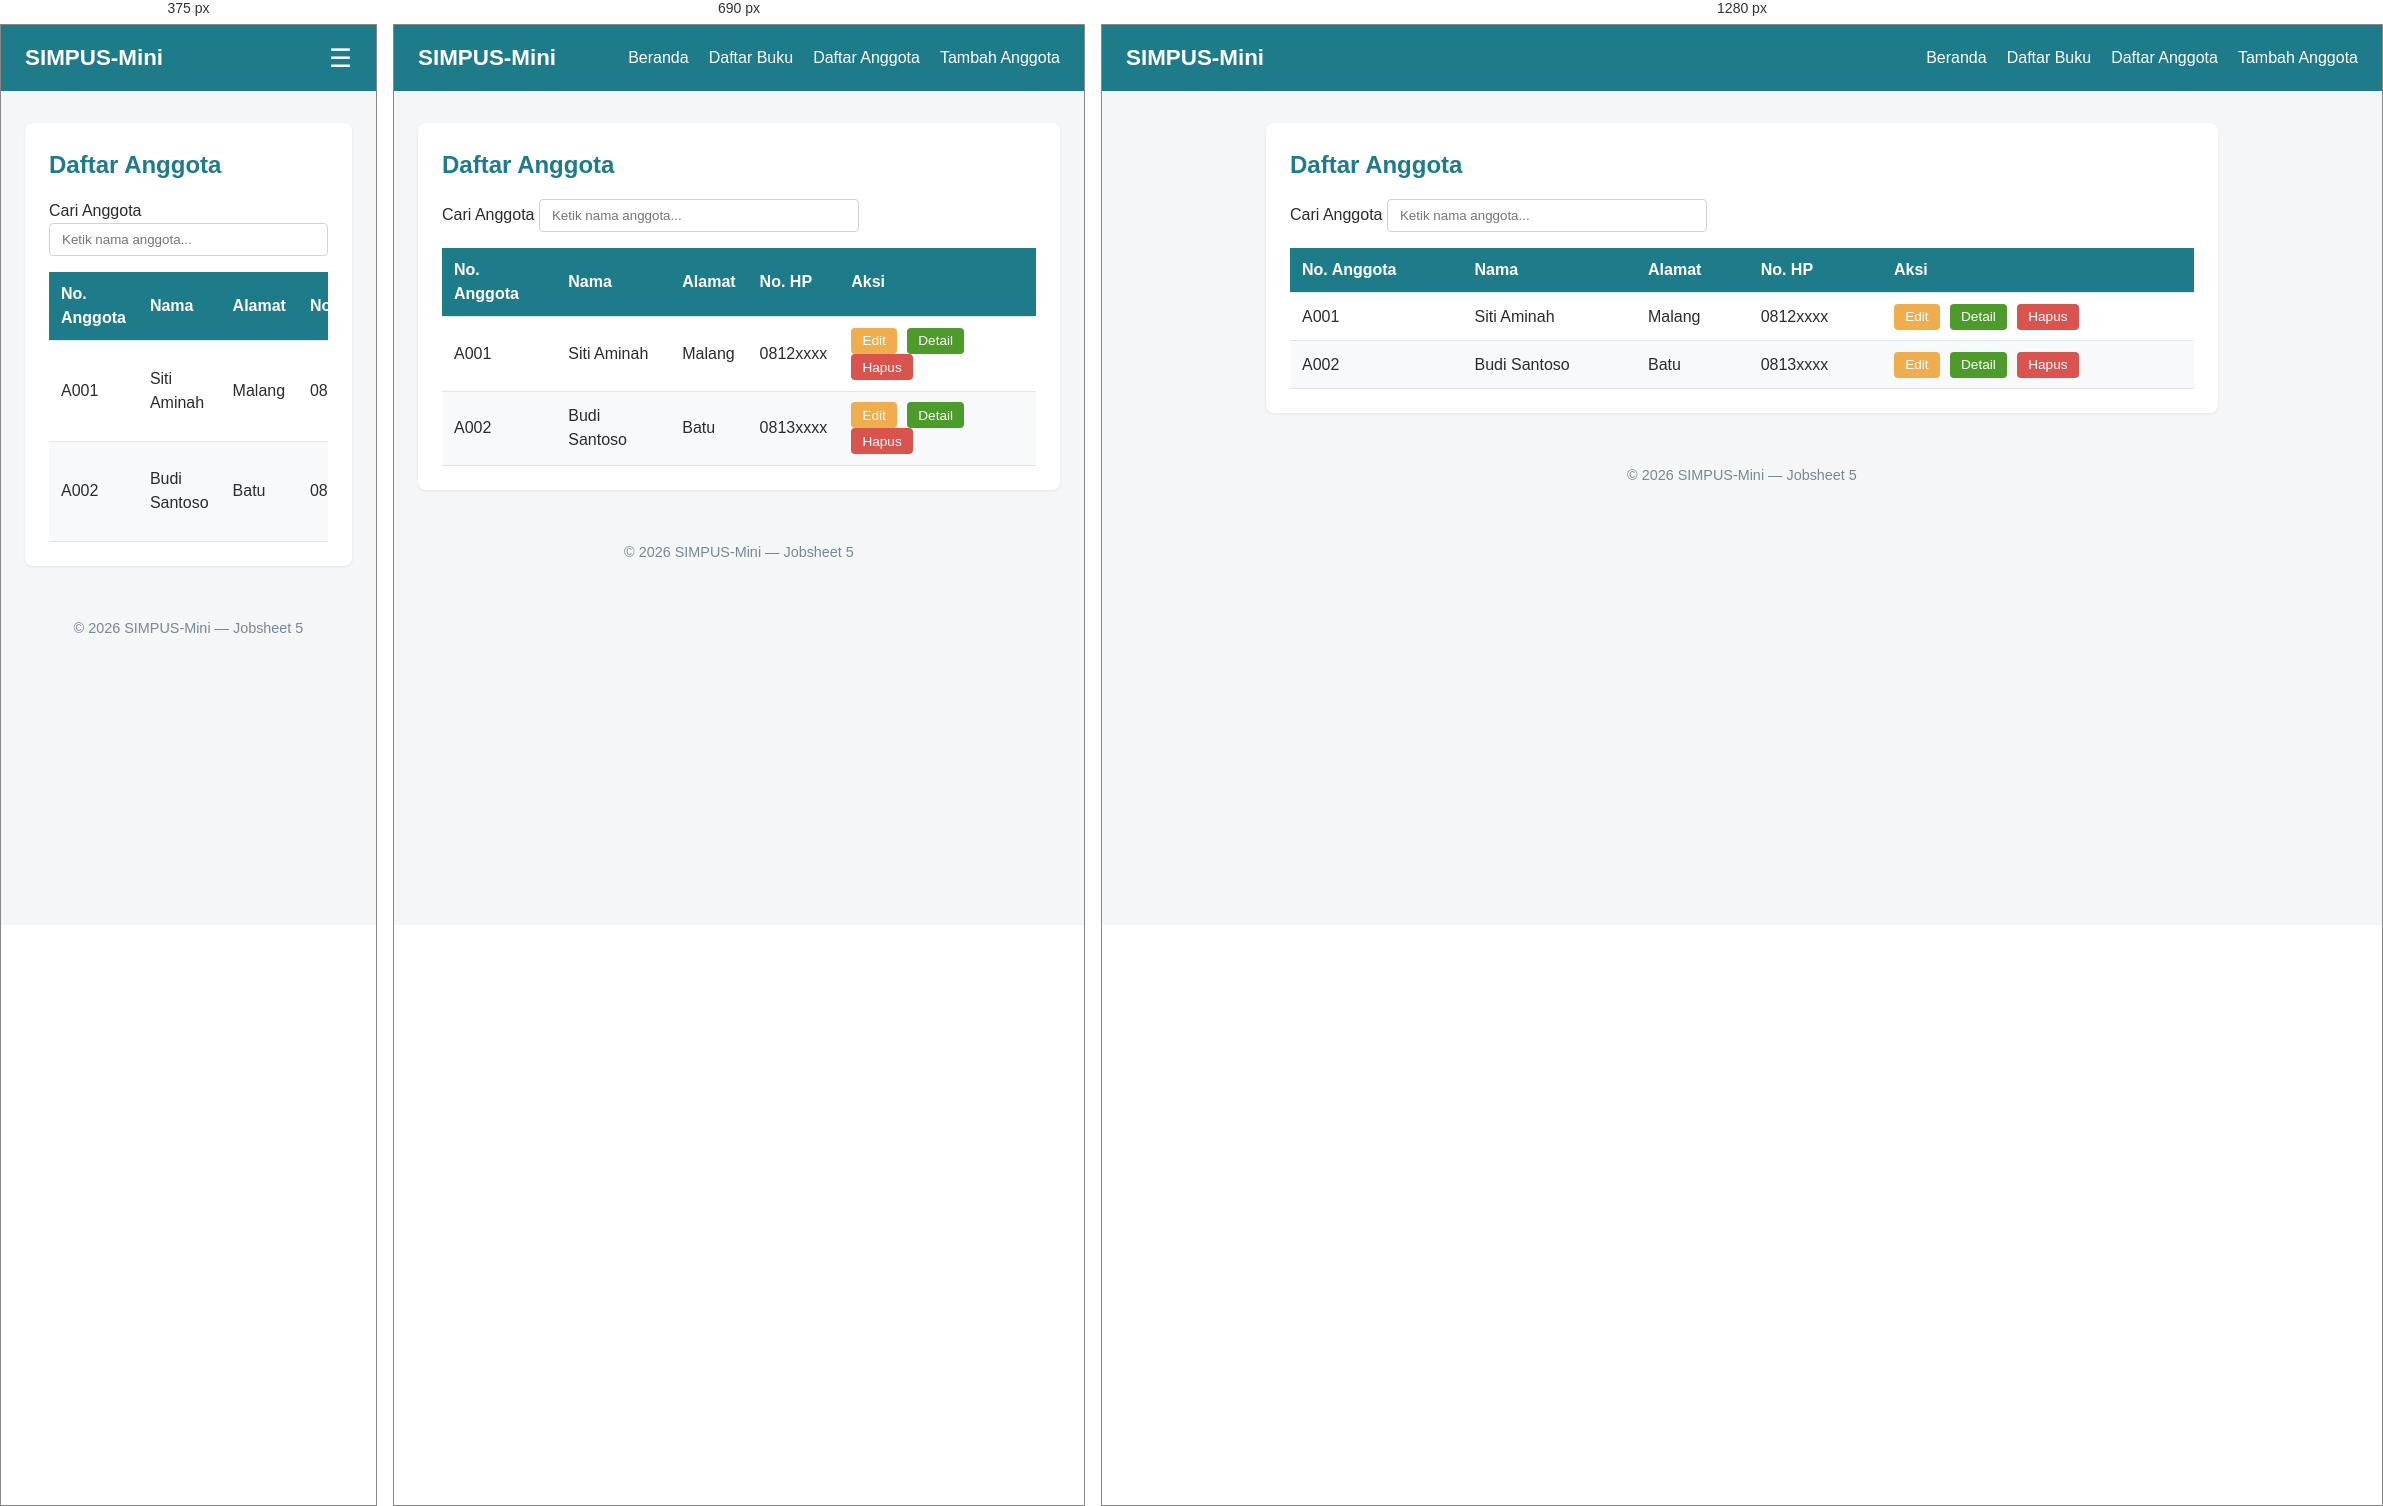
Rendered at 375 px, 690 px and 1280 px, left to right.

<!-- file: list.html -->
<!DOCTYPE html>
<html lang="id">

<head>
    <meta charset="UTF-8">
    <meta name="viewport" content="width=device-width" , initial-scale="1">
    <title>SIMPUS-Mini | Daftar Anggota</title>
    <link rel="stylesheet" href="../assets/css/style.css">
</head>

<body>
    <header>
        <h1>SIMPUS-Mini</h1>
        <button type="button" id="nav-toggle-btn" class="nav-toggle-label" aria-label="Menu">&#9776</button>
        <nav>
            <ul>
                <li><a href="../index.html">Beranda</a></li>
                <li><a href="../buku/list.html">Daftar Buku</a></li>
                <li><a href="list.html">Daftar Anggota</a></li>
                <li><a href="tambah.html">Tambah Anggota</a></li>
            </ul>
        </nav>
    </header>

    <main>
        <section>
            <h2>Daftar Anggota</h2>
            <div class="search-box">
                <label for="search-input">Cari Anggota</label>
                <input type="text" id="search-input" placeholder="Ketik nama anggota...">
            </div>
            <div class="table-responsive">
                <table>
                    <thead>
                        <tr>
                            <th>No. Anggota</th>
                            <th>Nama</th>
                            <th>Alamat</th>
                            <th>No. HP</th>
                            <th>Aksi</th>
                        </tr>
                    </thead>
                    <tbody>
                        <tr>
                            <td>A001</td>
                            <td>Siti Aminah</td>
                            <td>Malang</td>
                            <td>0812xxxx</td>
                            <td>
                                <button type="button">Edit</button>
                                <button type="button">Detail</button>
                                <button type="button" class="btn-hapus">Hapus</button>
                            </td>
                        </tr>
                        <tr>
                            <td>A002</td>
                            <td>Budi Santoso</td>
                            <td>Batu</td>
                            <td>0813xxxx</td>
                            <td>
                                <button type="button">Edit</button>
                                <button type="button">Detail</button>
                                <button type="button" class="btn-hapus">Hapus</button>
                            </td>
                        </tr>
                    </tbody>
                </table>
            </div>
        </section>
    </main>

    <footer>
        <p>&copy; 2026 SIMPUS-Mini &mdash; Jobsheet 5</p>
    </footer>
    <script src="../assets/js/app.js"></script>
</body>

</html>

/* @media block from style.css */
@media (max-width: 900px) {
  main section:nth-of-type(2) {
    grid-template-columns: repeat(2, 1fr);
  }

  main section:nth-of-type(2) h2 {
    grid-column: span 2;
  }
}

/* @media block from style.css */
@media (max-width: 480px) {
  header {
    position: relative;
  }

  .nav-toggle-label {
    display: block;
  }

  header nav {
    display: none;
    width: 100%;
    order: 3;
    margin-top: 1rem;
  }

  header nav.nav-open {
    display: block;
  }

  header nav ul {
    flex-direction: column;
    gap: 0.75rem;
  }

  main section:nth-of-type(2) {
    grid-template-columns: 1fr;
  }

  main section:nth-of-type(2) h2 {
    grid-column: span 1;
  }

  form input,
  form select {
    max-width: 100%;
  }
}